Labelled photos from "AIFactory_FruitQC", an image-classification folder in yuri0329/AIFactory_FruitQC. The possible labels are: apple fuji, mandarine hallabong, mandarine onjumilgam, pear chuhwang, pear singo, persimmon bansi, persimmon booyu, persimmon daebong.

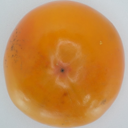
Label: persimmon booyu

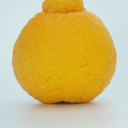
Label: mandarine hallabong

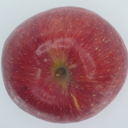
Label: apple fuji

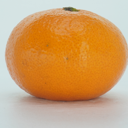
Label: mandarine onjumilgam

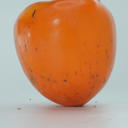
Label: persimmon daebong

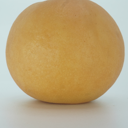
Label: pear chuhwang
